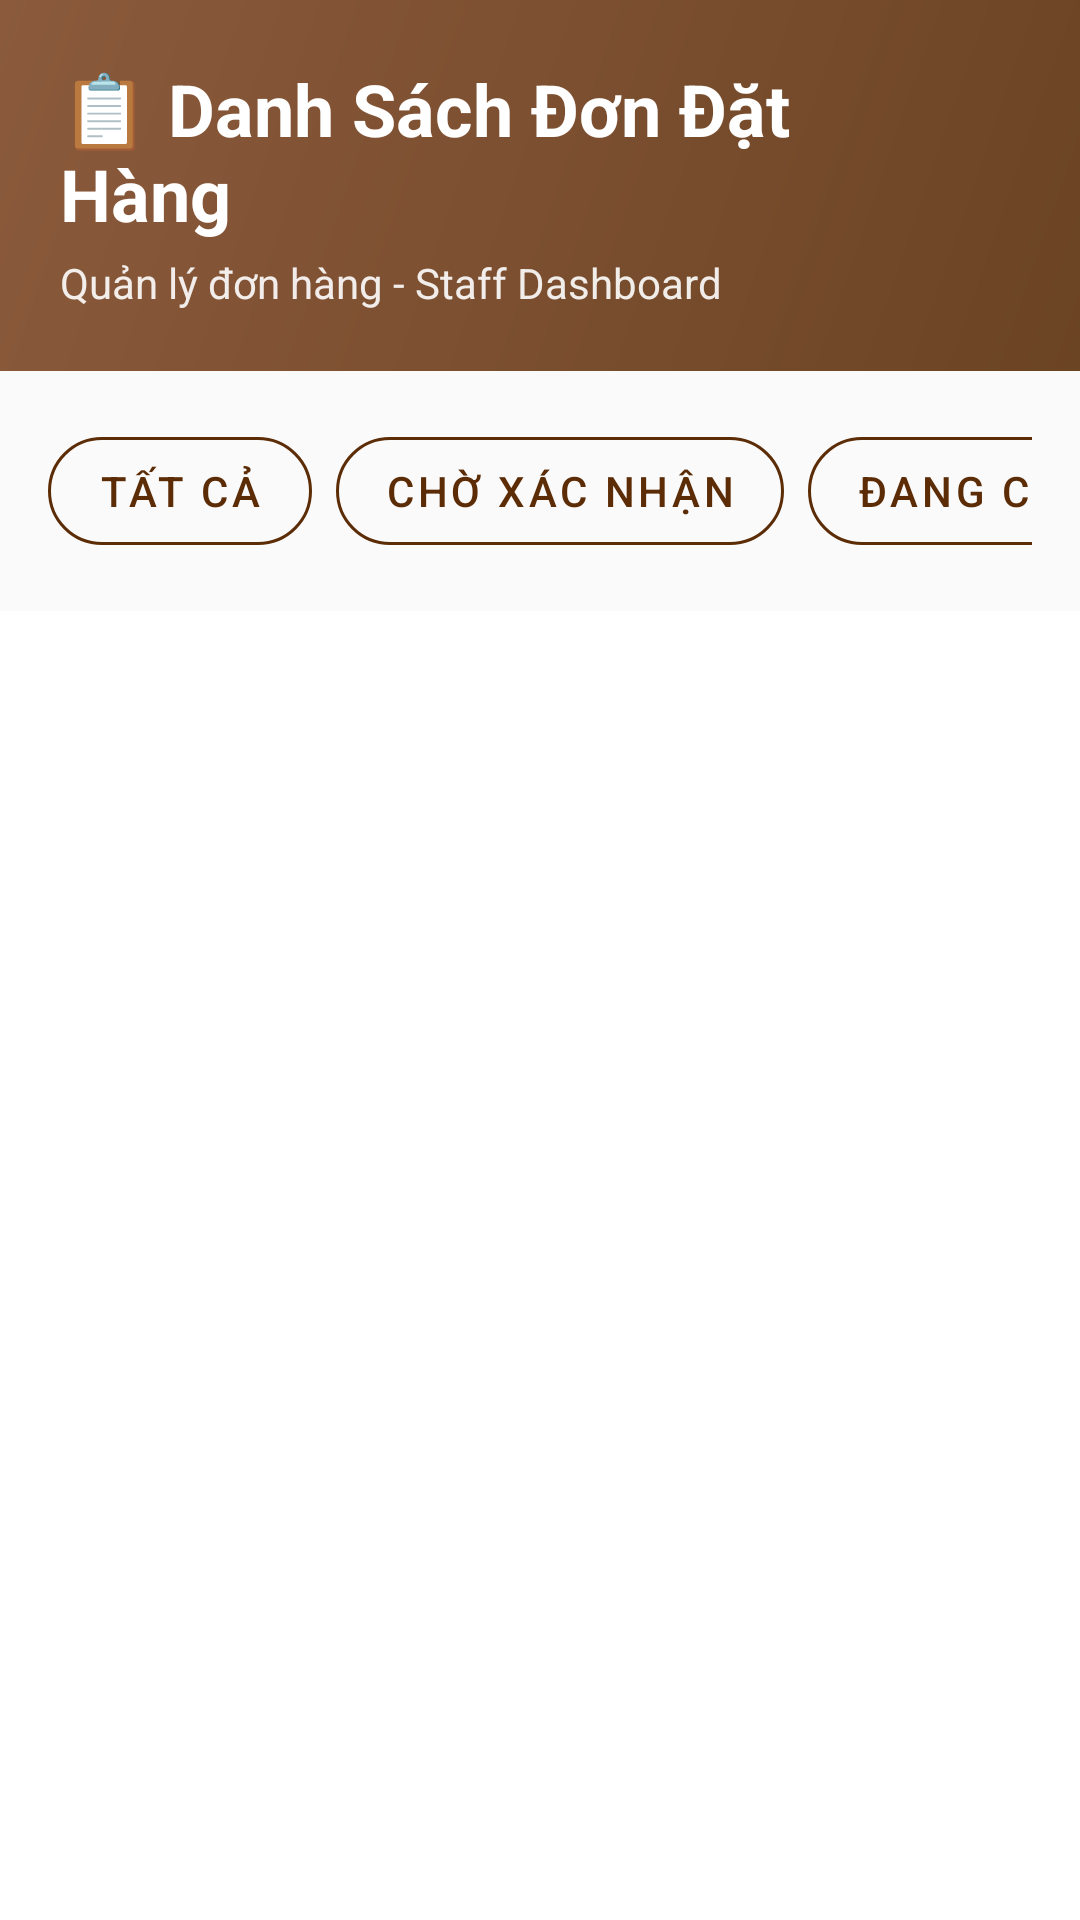

The Android layout XML behind this screen, and the referenced resources:
<!-- AndroidManifest.xml: application theme Theme.CoffeeManagementApplication -->
<!-- res/layout/activity_staff_home.xml -->
<?xml version="1.0" encoding="utf-8"?>
<LinearLayout xmlns:android="http://schemas.android.com/apk/res/android"
    xmlns:app="http://schemas.android.com/apk/res-auto"
    xmlns:tools="http://schemas.android.com/tools"
    android:layout_width="match_parent"
    android:layout_height="match_parent"
    android:background="@color/white"
    android:orientation="vertical"
    tools:context=".activities.StaffHomeActivity">

    
    <LinearLayout
        android:layout_width="match_parent"
        android:layout_height="wrap_content"
        android:background="@drawable/bg_gradient_brown"
        android:gravity="center_vertical"
        android:orientation="horizontal"
        android:padding="20dp">

        
        <LinearLayout
            android:layout_width="0dp"
            android:layout_height="wrap_content"
            android:layout_weight="1"
            android:orientation="vertical">

            <TextView
                android:layout_width="wrap_content"
                android:layout_height="wrap_content"
                android:text="📋 Danh Sách Đơn Đặt Hàng"
                android:textColor="@color/white"
                android:textSize="24sp"
                android:textStyle="bold" />

            <TextView
                android:layout_width="wrap_content"
                android:layout_height="wrap_content"
                android:layout_marginTop="4dp"
                android:alpha="0.9"
                android:text="Quản lý đơn hàng - Staff Dashboard"
                android:textColor="@color/white"
                android:textSize="14sp" />
        </LinearLayout>

        
        <ImageView
            android:id="@+id/btnOpenProfile"
            android:layout_width="36dp"
            android:layout_height="36dp"
            android:padding="4dp"
            android:src="@drawable/ic_profile"
            app:tint="@color/white" />
    </LinearLayout>

    
    <HorizontalScrollView
        android:layout_width="match_parent"
        android:layout_height="wrap_content"
        android:background="#FAFAFA"
        android:padding="16dp"
        android:scrollbars="none">

        <LinearLayout
            android:id="@+id/filterContainer"
            android:layout_width="wrap_content"
            android:layout_height="wrap_content"
            android:orientation="horizontal">

            <com.google.android.material.button.MaterialButton
                android:id="@+id/btnFilterAll"
                style="@style/Widget.MaterialComponents.Button.OutlinedButton"
                android:layout_width="wrap_content"
                android:layout_height="wrap_content"
                android:layout_marginEnd="8dp"
                android:text="Tất cả"
                android:textColor="@color/brown"
                app:cornerRadius="20dp"
                app:strokeColor="@color/brown"
                app:strokeWidth="1dp" />

            <com.google.android.material.button.MaterialButton
                android:id="@+id/btnFilterPending"
                style="@style/Widget.MaterialComponents.Button.OutlinedButton"
                android:layout_width="wrap_content"
                android:layout_height="wrap_content"
                android:layout_marginEnd="8dp"
                android:text="Chờ xác nhận"
                android:textColor="@color/brown"
                app:cornerRadius="20dp"
                app:strokeColor="@color/brown"
                app:strokeWidth="1dp" />

            <com.google.android.material.button.MaterialButton
                android:id="@+id/btnFilterPreparing"
                style="@style/Widget.MaterialComponents.Button.OutlinedButton"
                android:layout_width="wrap_content"
                android:layout_height="wrap_content"
                android:layout_marginEnd="8dp"
                android:text="Đang chuẩn bị"
                android:textColor="@color/brown"
                app:cornerRadius="20dp"
                app:strokeColor="@color/brown"
                app:strokeWidth="1dp" />

            <com.google.android.material.button.MaterialButton
                android:id="@+id/btnFilterCompleted"
                style="@style/Widget.MaterialComponents.Button.OutlinedButton"
                android:layout_width="wrap_content"
                android:layout_height="wrap_content"
                android:text="Hoàn thành"
                android:textColor="@color/brown"
                app:cornerRadius="20dp"
                app:strokeColor="@color/brown"
                app:strokeWidth="1dp" />
        </LinearLayout>
    </HorizontalScrollView>

    
    <androidx.recyclerview.widget.RecyclerView
        android:id="@+id/rcvOrders"
        android:layout_width="match_parent"
        android:layout_height="match_parent"
        android:clipToPadding="false"
        android:padding="16dp" />

</LinearLayout>
<!-- resources referenced by this layout -->
<resources>
  <color name="brown">#5B2C06</color>
  <color name="white">#FFFFFFFF</color>
  <!-- drawable bg_gradient_brown (drawable) -->
  <?xml version="1.0" encoding="utf-8"?>
  <shape xmlns:android="http://schemas.android.com/apk/res/android">
      <gradient
          android:angle="135"
          android:startColor="#6B4423"
          android:endColor="#8B5A3C"
          android:type="linear" />
  </shape>
  <style name="Theme.CoffeeManagementApplication" parent="Base.Theme.CoffeeManagementApplication" />
  <style name="Base.Theme.CoffeeManagementApplication" parent="Theme.Material3.DayNight.NoActionBar">
          
          
      </style>
</resources>
